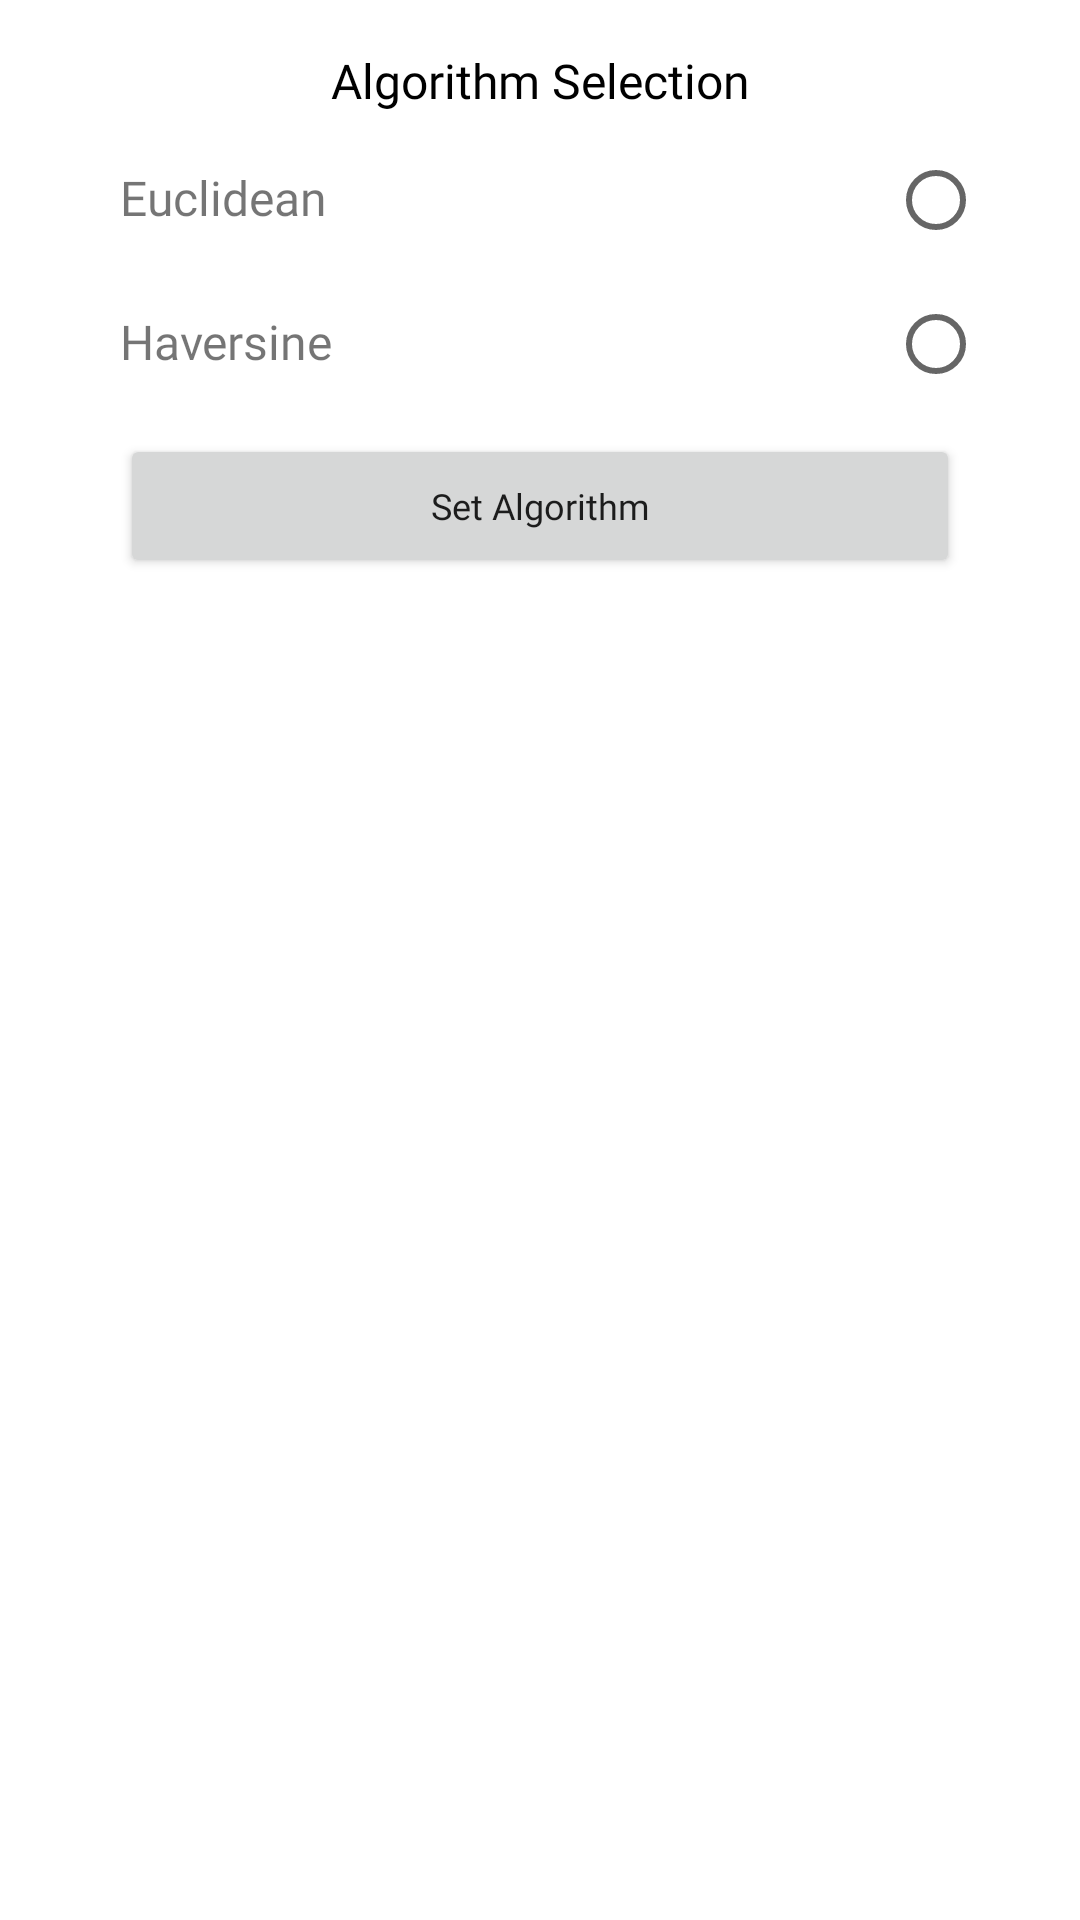

Reconstruct the res/layout file that produces this screen, plus the resources it refers to.
<!-- AndroidManifest.xml: application theme Theme.SchoolAbsence -->
<!-- res/layout/layout_dialog_algorithm.xml -->
<?xml version="1.0" encoding="utf-8"?>
<RelativeLayout xmlns:android="http://schemas.android.com/apk/res/android"
    android:layout_width="match_parent"
    android:layout_height="match_parent">

    <LinearLayout
        android:layout_width="match_parent"
        android:layout_height="wrap_content"
        android:orientation="vertical"
        android:layout_margin="16dp">

        <TextView
            android:layout_width="match_parent"
            android:layout_height="wrap_content"
            android:text="Algorithm Selection"
            android:fontFamily="@font/poppins_medium"
            android:textSize="16sp"
            android:layout_marginBottom="5dp"
            android:textColor="@color/black"
            android:textAlignment="center"/>

        <RadioGroup
            android:id="@+id/radio_group"
            android:layout_width="match_parent"
            android:layout_height="wrap_content">

            <LinearLayout
                android:layout_width="match_parent"
                android:layout_height="wrap_content"
                android:orientation="horizontal">

                <TextView
                    android:layout_width="wrap_content"
                    android:layout_height="wrap_content"
                    android:textSize="16sp"
                    android:layout_marginStart="24dp"
                    android:text="Euclidean"
                    android:fontFamily="@font/poppins_medium"
                    android:layout_weight="1"/>

                <RadioButton
                    android:id="@+id/radio_euclidean"
                    android:layout_width="wrap_content"
                    android:layout_height="wrap_content"
                    android:layout_weight="0"/>

            </LinearLayout>

            <LinearLayout
                android:layout_width="match_parent"
                android:layout_height="wrap_content"
                android:orientation="horizontal">

                <TextView
                    android:layout_width="wrap_content"
                    android:layout_height="wrap_content"
                    android:textSize="16sp"
                    android:text="Haversine"
                    android:layout_marginStart="24dp"
                    android:fontFamily="@font/poppins_medium"
                    android:layout_weight="1"/>

                <RadioButton
                    android:id="@+id/radio_haversine"
                    android:layout_width="wrap_content"
                    android:layout_height="wrap_content"
                    android:layout_weight="0"/>

            </LinearLayout>

        </RadioGroup>

        <Button
            android:id="@+id/finish_btn"
            android:layout_width="match_parent"
            android:layout_height="wrap_content"
            android:text="Set Algorithm"
            android:layout_marginTop="6dp"
            android:layout_marginStart="24dp"
            android:layout_marginEnd="24dp"
            android:fontFamily="@font/poppins_medium"
            android:textSize="12sp"
            android:textAllCaps="false"/>

    </LinearLayout>

</RelativeLayout>
<!-- resources referenced by this layout -->
<resources>
  <color name="black">#FF000000</color>
  <style name="Theme.SchoolAbsence" parent="Theme.MaterialComponents.DayNight.NoActionBar">
          
          <item name="colorPrimary">@color/red_calm</item>
          <item name="colorPrimaryVariant">@color/red_calm</item>
          <item name="colorOnPrimary">@color/white</item>
          
          <item name="colorSecondary">@color/red_calm</item>
          <item name="colorSecondaryVariant">@color/red_calm</item>
          <item name="colorOnSecondary">@color/black</item>
          
  
          
      </style>
  <color name="red_calm">#EC2446</color>
  <color name="white">#FFFFFFFF</color>
</resources>
